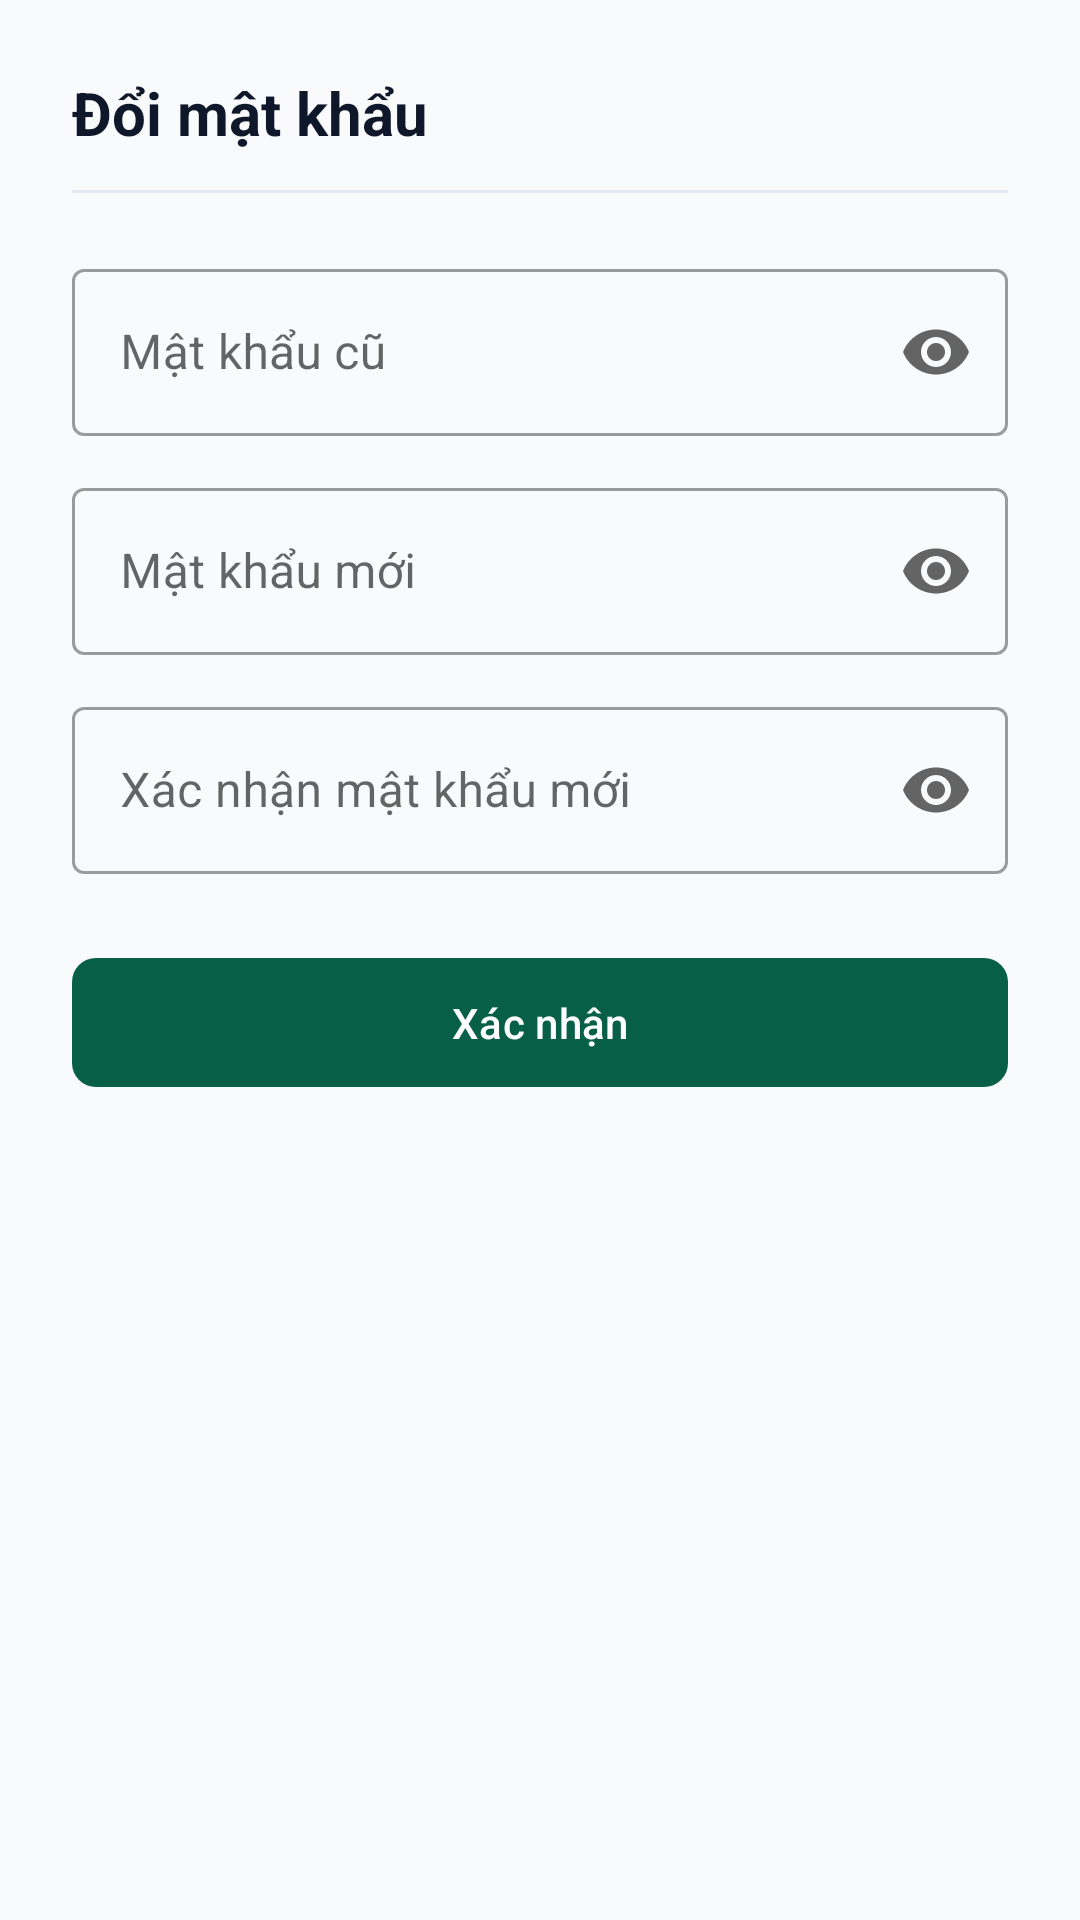

The Android layout XML behind this screen, and the referenced resources:
<!-- AndroidManifest.xml: application theme Theme.EcoLens -->
<!-- res/layout/fragment_change_password.xml -->
<?xml version="1.0" encoding="utf-8"?>
<LinearLayout xmlns:android="http://schemas.android.com/apk/res/android"
    xmlns:app="http://schemas.android.com/apk/res-auto"
    android:layout_width="match_parent"
    android:layout_height="wrap_content"
    android:orientation="vertical"
    android:padding="24dp"
    android:background="@drawable/rounded_top_sheet_background">

    <TextView
        android:layout_width="wrap_content"
        android:layout_height="wrap_content"
        android:text="@string/change_password"
        android:textSize="20sp"
        android:textStyle="bold"
        android:textColor="@color/text_primary"
        android:layout_marginBottom="16dp"/>
    <View
            android:layout_width="match_parent"
            android:background="@color/border_normal"
            android:layout_marginTop="-4dp"
            android:layout_marginBottom="20dp"
            android:layout_marginStart="-20dp"
            android:layout_marginEnd="-20dp"
            android:layout_height="1dp"/>

    <com.google.android.material.textfield.TextInputLayout
        android:layout_width="match_parent"
        android:layout_height="wrap_content"
        android:hint="@string/old_password"
        style="@style/Widget.MaterialComponents.TextInputLayout.OutlinedBox"
        app:endIconMode="password_toggle"
        android:layout_marginBottom="12dp">

        <com.google.android.material.textfield.TextInputEditText
            android:id="@+id/etOldPassword"
            android:layout_width="match_parent"
            android:layout_height="wrap_content"
            android:inputType="textPassword"/>
    </com.google.android.material.textfield.TextInputLayout>

    <com.google.android.material.textfield.TextInputLayout
        android:layout_width="match_parent"
        android:layout_height="wrap_content"
        android:hint="@string/new_password"
        style="@style/Widget.MaterialComponents.TextInputLayout.OutlinedBox"
        app:endIconMode="password_toggle"
        android:layout_marginBottom="12dp">

        <com.google.android.material.textfield.TextInputEditText
            android:id="@+id/etNewPassword"
            android:layout_width="match_parent"
            android:layout_height="wrap_content"
            android:inputType="textPassword"/>
    </com.google.android.material.textfield.TextInputLayout>

    <com.google.android.material.textfield.TextInputLayout
        android:layout_width="match_parent"
        android:layout_height="wrap_content"
        android:hint="@string/confirm_new_password"
        style="@style/Widget.MaterialComponents.TextInputLayout.OutlinedBox"
        app:endIconMode="password_toggle"
        android:layout_marginBottom="24dp">

        <com.google.android.material.textfield.TextInputEditText
            android:id="@+id/etConfirmNewPassword"
            android:layout_width="match_parent"
            android:layout_height="wrap_content"
            android:inputType="textPassword"/>
    </com.google.android.material.textfield.TextInputLayout>

    <com.google.android.material.button.MaterialButton
        android:id="@+id/btnConfirmChangePassword"
        android:layout_width="match_parent"
        android:layout_height="wrap_content"
        android:text="@string/confirm"
        android:padding="12dp"
        app:cornerRadius="8dp"/>

</LinearLayout>
<!-- resources referenced by this layout -->
<resources>
  <color name="border_normal">#E2E8F0</color>
  <color name="text_primary">#0F172A</color>
  <string name="change_password">Đổi mật khẩu</string>
  <string name="confirm">Xác nhận</string>
  <string name="confirm_new_password">Xác nhận mật khẩu mới</string>
  <string name="new_password">Mật khẩu mới</string>
  <string name="old_password">Mật khẩu cũ</string>
  <style name="Theme.EcoLens" parent="Base.Theme.EcoLens" />
  <style name="Base.Theme.EcoLens" parent="Theme.Material3.Light.NoActionBar">
          
          <item name="colorPrimary">@color/green_primary</item>
          <item name="colorPrimaryVariant">@color/green_dark</item>
          <item name="colorOnPrimary">@android:color/white</item>
  
          
          <item name="colorSecondary">@color/green_light</item>
          <item name="colorSecondaryVariant">@color/green_dark</item>
          <item name="colorOnSecondary">@android:color/white</item>
  
          
          <item name="android:colorBackground">@color/background_light</item>
          <item name="colorSurface">@android:color/white</item>
          <item name="colorOnBackground">@android:color/black</item>
          <item name="colorOnSurface">@android:color/black</item>
  
          
          <item name="android:statusBarColor">@color/green_primary</item>
          <item name="android:windowLightStatusBar" tools:targetApi="m">false</item>
  
          
          <item name="android:navigationBarColor">@android:color/white</item>
          <item name="android:windowLightNavigationBar" tools:targetApi="o_mr1">true</item>
  
          
          <item name="android:windowAnimationStyle">@style/WindowAnimationTransition</item>
  
          
          <item name="floatingActionButtonStyle">@style/Widget.EcoLens.FloatingActionButton</item>
          <item name="bottomNavigationStyle">@style/Widget.EcoLens.BottomNavigationView</item>
      </style>
  <color name="green_primary">@color/primary</color>
  <color name="green_dark">@color/success_text</color>
  <color name="green_light">@color/primary_light</color>
  <color name="background_light">@color/surface_variant</color>
  <style name="WindowAnimationTransition">
          <item name="android:windowEnterAnimation">@android:anim/fade_in</item>
          <item name="android:windowExitAnimation">@android:anim/fade_out</item>
      </style>
  <style name="Widget.EcoLens.FloatingActionButton" parent="Widget.Material3.FloatingActionButton.Primary">
          <item name="tint">@android:color/white</item>
          <item name="elevation">6dp</item>
      </style>
  <style name="Widget.EcoLens.BottomNavigationView" parent="Widget.Material3.BottomNavigationView">
          <item name="itemIconTint">@color/bottom_nav_selector</item>
          <item name="itemTextColor">@color/bottom_nav_selector</item>
          <item name="itemTextAppearanceActive">@style/TextAppearance.EcoLens.BottomNav.Active</item>
          <item name="itemTextAppearanceInactive">@style/TextAppearance.EcoLens.BottomNav.Inactive</item>
          <item name="labelVisibilityMode">labeled</item>
          <item name="android:background">@android:color/white</item>
          <item name="elevation">8dp</item>
      </style>
  <color name="primary">#065F46</color>
  <color name="success_text">#065F46</color>
  <color name="primary_light">#10B981</color>
  <color name="surface_variant">#F9FAFB</color>
  <style name="TextAppearance.EcoLens.BottomNav.Active" parent="TextAppearance.Material3.LabelSmall">
          <item name="android:textStyle">bold</item>
          <item name="android:textSize">12sp</item>
      </style>
  <style name="TextAppearance.EcoLens.BottomNav.Inactive" parent="TextAppearance.Material3.LabelSmall">
          <item name="android:textStyle">normal</item>
          <item name="android:textSize">12sp</item>
      </style>
</resources>
